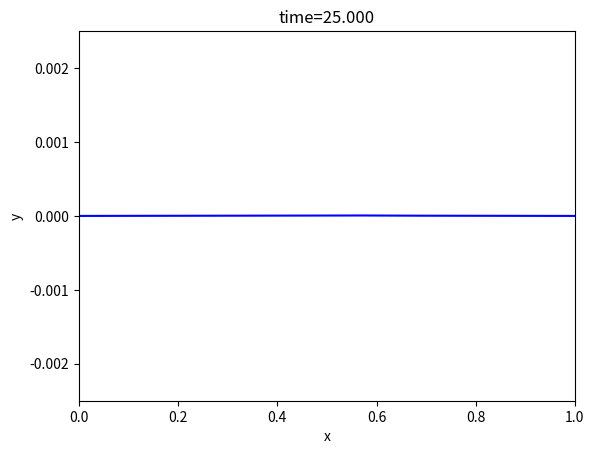
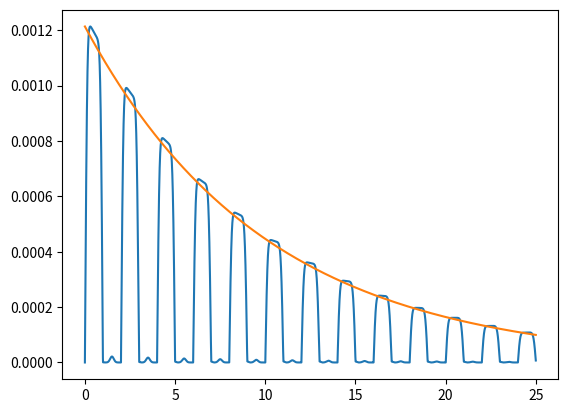

Generate these figures, in order, with matplotlib:
# -*- coding: utf-8 -*-
"""
Created on Wed Feb  6 11:21:26 2019

[redacted]
"""

import numpy as np
#import scipy.linalg as la
import matplotlib.pyplot as plt
#import scipy.special as sp

#constants
L = 1. #in m
N = 200. #number of cells; there should be N + 2 points, though
gamma = 0.2

#boundary points
a = 0.
b = L

h = (b - a) / N #cell width

#more constants
c = 2. #m/s
tau = 0.2 * h / c

#x grid
x = np.arange(a - (h / 2.), b + (3. * h / 2.), h)

#initial displacement and velocity
vy = 0.01 * np.exp(-(x-L/2)**2 / 0.02)
y = np.zeros_like(x)
#enforcing boundary conditions when initializing y
vy[0] = -vy[1]
vy[-1] = -vy[-2]

#yold initialization
yold = np.zeros_like(y)
yold[1:-1] = y[1:-1] - ((2 + gamma * tau) * tau * vy[1:-1] / 2) + ((c * c * tau * tau)/(2 * h *h))*(y[2:] - 2 * y[1:-1] + y[:-2])
#enforcing boundary conditions when initializing yold
yold[0] = -yold[1]
yold[-1] = -yold[-2] 

ynew = np.zeros_like(y)
j = 0
t = 0
tmax = 25
plt.figure(1) # Open the figure window
# the loop that steps the solution along

times = []
maxes = []

times.append(t)
maxes.append(max(y))

while t < tmax:
    j = j + 1
    t = t + tau
    
    ynew[1:-1] = (1/(2 + gamma * tau))*(4*y[1:-1] - (2 - gamma * tau) * yold[1:-1] + ((c**2 * tau**2)/(2 * h**2))*(y[2:] - 2 * y[1:-1] + y[:-2]))
    #enforcing boundary conditions on ynew
    ynew[0] = -ynew[1]
    ynew [-1] = -ynew[-2]
    
    yold = np.copy(y)
    y = np.copy(ynew)
    # Use leapfrog and the boundary conditions to load
    # ynew with y at the next time step using y and yold
    # update yold and y for next timestep
    # remember to use np.copy
    # make plots every 50 time steps
    
    times.append(t)
    maxes.append(max(y))
    
    if j % 1000 == 0:
        plt.clf() # clear the figure window
        plt.plot(x,y,'b-')
        plt.xlabel('x')
        plt.ylabel('y')
        plt.title('time={:1.3f}'.format(t))
        plt.ylim([-0.0025,0.0025])
        plt.xlim([0,1])
        plt.draw() # Draw the plot
        plt.pause(0.1) # Give the computer time to draw
        
#%%
maximummaxes = max(maxes)
decay = [] 
for n in range(len(times)):
    decay.append(maximummaxes * np.exp(-1 * gamma * times[n] / 2))
plt.figure(2)
plt.plot(times,maxes,times,decay)
#plt.plot(times,maxes,times,np.exp(-gamma * times / 2),'b-','r.')

plt.show()